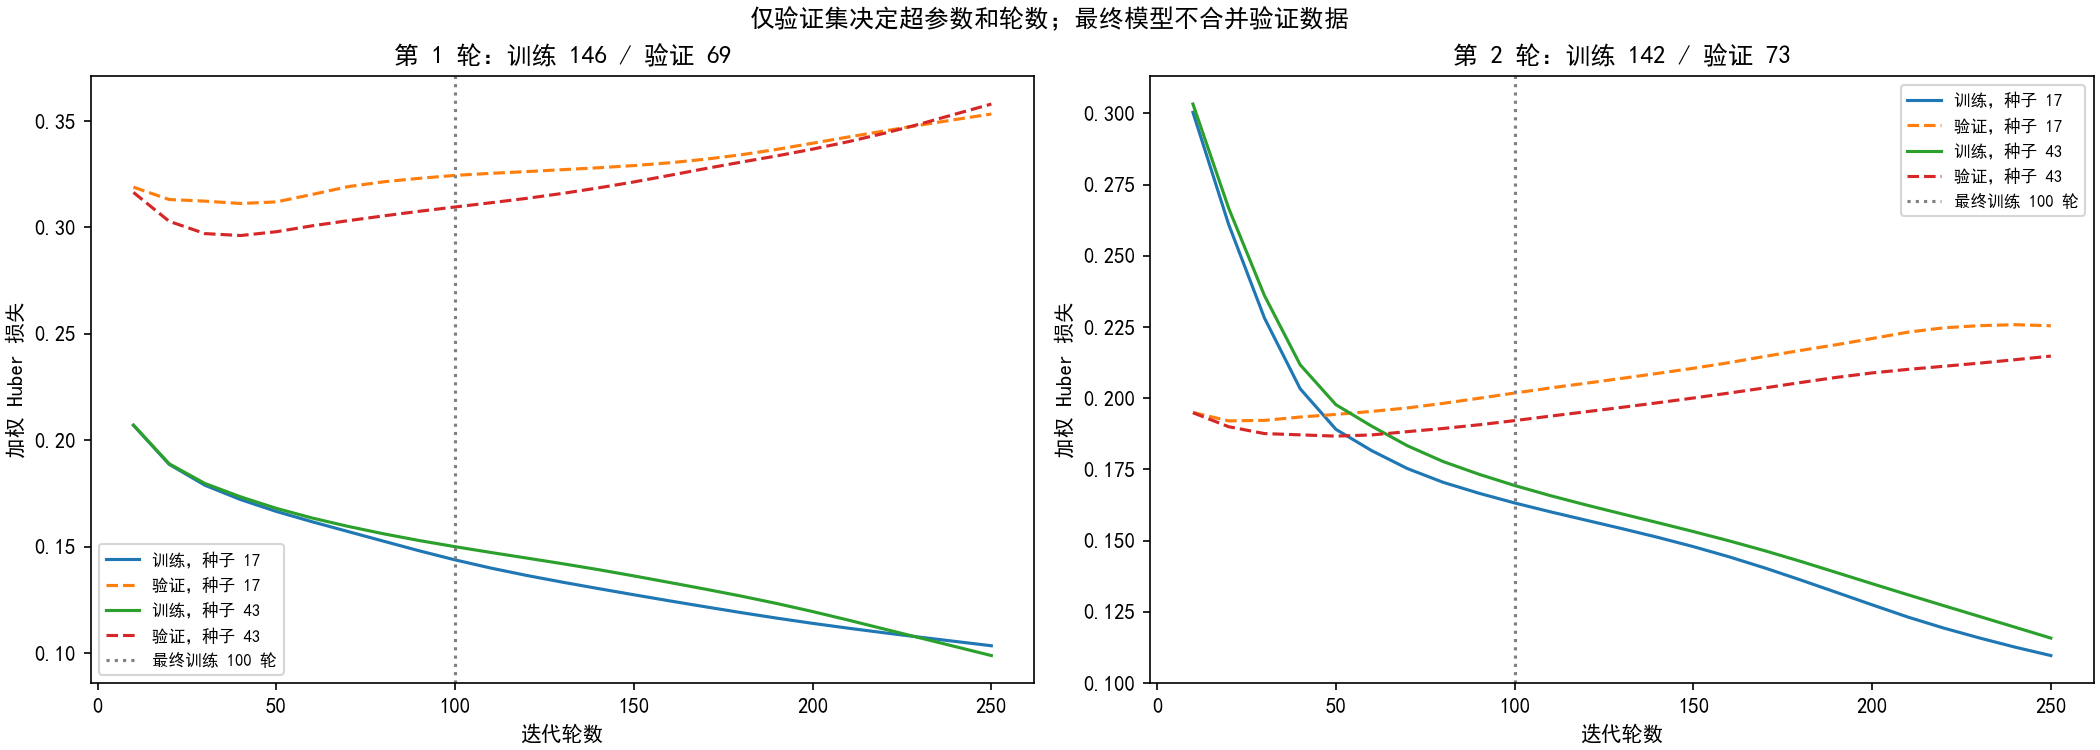

The data file committed next to this chart (first rows):
round, phase, rules, learning_rate, seed, epoch, train_loss, validation_loss
1, tuning, 4, 0.003, 17, 10, 0.207, 0.3189
1, tuning, 4, 0.003, 17, 20, 0.1887, 0.3131
1, tuning, 4, 0.003, 17, 30, 0.1789, 0.3123
1, tuning, 4, 0.003, 17, 40, 0.1721, 0.3112
1, tuning, 4, 0.003, 17, 50, 0.1665, 0.312
1, tuning, 4, 0.003, 17, 60, 0.1617, 0.3155
1, tuning, 4, 0.003, 17, 70, 0.1571, 0.3191
1, tuning, 4, 0.003, 17, 80, 0.1526, 0.3214
1, tuning, 4, 0.003, 17, 90, 0.148, 0.3231
1, tuning, 4, 0.003, 17, 100, 0.1438, 0.3244
1, tuning, 4, 0.003, 17, 110, 0.1399, 0.3254
1, tuning, 4, 0.003, 17, 120, 0.1365, 0.3262
1, tuning, 4, 0.003, 17, 130, 0.1333, 0.3271
1, tuning, 4, 0.003, 17, 140, 0.1303, 0.328
1, tuning, 4, 0.003, 17, 150, 0.1274, 0.3291
1, tuning, 4, 0.003, 17, 160, 0.1245, 0.3304
1, tuning, 4, 0.003, 17, 170, 0.1217, 0.332
1, tuning, 4, 0.003, 17, 180, 0.119, 0.3341
1, tuning, 4, 0.003, 17, 190, 0.1164, 0.3367
1, tuning, 4, 0.003, 17, 200, 0.114, 0.3396
1, tuning, 4, 0.003, 17, 210, 0.1117, 0.3425
1, tuning, 4, 0.003, 17, 220, 0.1095, 0.3453
1, tuning, 4, 0.003, 17, 230, 0.1075, 0.348
1, tuning, 4, 0.003, 17, 240, 0.1055, 0.3507
1, tuning, 4, 0.003, 17, 250, 0.1034, 0.3533
1, tuning, 4, 0.003, 43, 10, 0.2071, 0.3164
1, tuning, 4, 0.003, 43, 20, 0.1889, 0.3029
1, tuning, 4, 0.003, 43, 30, 0.1797, 0.2971
1, tuning, 4, 0.003, 43, 40, 0.1734, 0.2962
1, tuning, 4, 0.003, 43, 50, 0.168, 0.298
1, tuning, 4, 0.003, 43, 60, 0.1635, 0.3008
1, tuning, 4, 0.003, 43, 70, 0.1595, 0.3032
1, tuning, 4, 0.003, 43, 80, 0.156, 0.3054
1, tuning, 4, 0.003, 43, 90, 0.1529, 0.3076
1, tuning, 4, 0.003, 43, 100, 0.15, 0.3096
1, tuning, 4, 0.003, 43, 110, 0.1473, 0.3116
1, tuning, 4, 0.003, 43, 120, 0.1446, 0.3136
1, tuning, 4, 0.003, 43, 130, 0.142, 0.316
1, tuning, 4, 0.003, 43, 140, 0.1392, 0.3186
1, tuning, 4, 0.003, 43, 150, 0.1363, 0.3214
1, tuning, 4, 0.003, 43, 160, 0.1332, 0.3245
1, tuning, 4, 0.003, 43, 170, 0.13, 0.3276
1, tuning, 4, 0.003, 43, 180, 0.1268, 0.3307
1, tuning, 4, 0.003, 43, 190, 0.1233, 0.3336
1, tuning, 4, 0.003, 43, 200, 0.1195, 0.3368
1, tuning, 4, 0.003, 43, 210, 0.1155, 0.3403
1, tuning, 4, 0.003, 43, 220, 0.1113, 0.3442
1, tuning, 4, 0.003, 43, 230, 0.1072, 0.3486
1, tuning, 4, 0.003, 43, 240, 0.103, 0.3533
1, tuning, 4, 0.003, 43, 250, 0.09884, 0.358
1, tuning, 4, 0.01, 17, 10, 0.1801, 0.3189
1, tuning, 4, 0.01, 17, 20, 0.1615, 0.3159
1, tuning, 4, 0.01, 17, 30, 0.1491, 0.3272
1, tuning, 4, 0.01, 17, 40, 0.1369, 0.3284
1, tuning, 4, 0.01, 17, 50, 0.127, 0.3343
1, tuning, 4, 0.01, 17, 60, 0.1188, 0.3407
1, tuning, 4, 0.01, 17, 70, 0.1114, 0.3478
1, tuning, 4, 0.01, 17, 80, 0.1042, 0.3537
1, tuning, 4, 0.01, 17, 90, 0.09612, 0.3626
1, tuning, 4, 0.01, 17, 100, 0.08921, 0.3703
... 443 more rows
